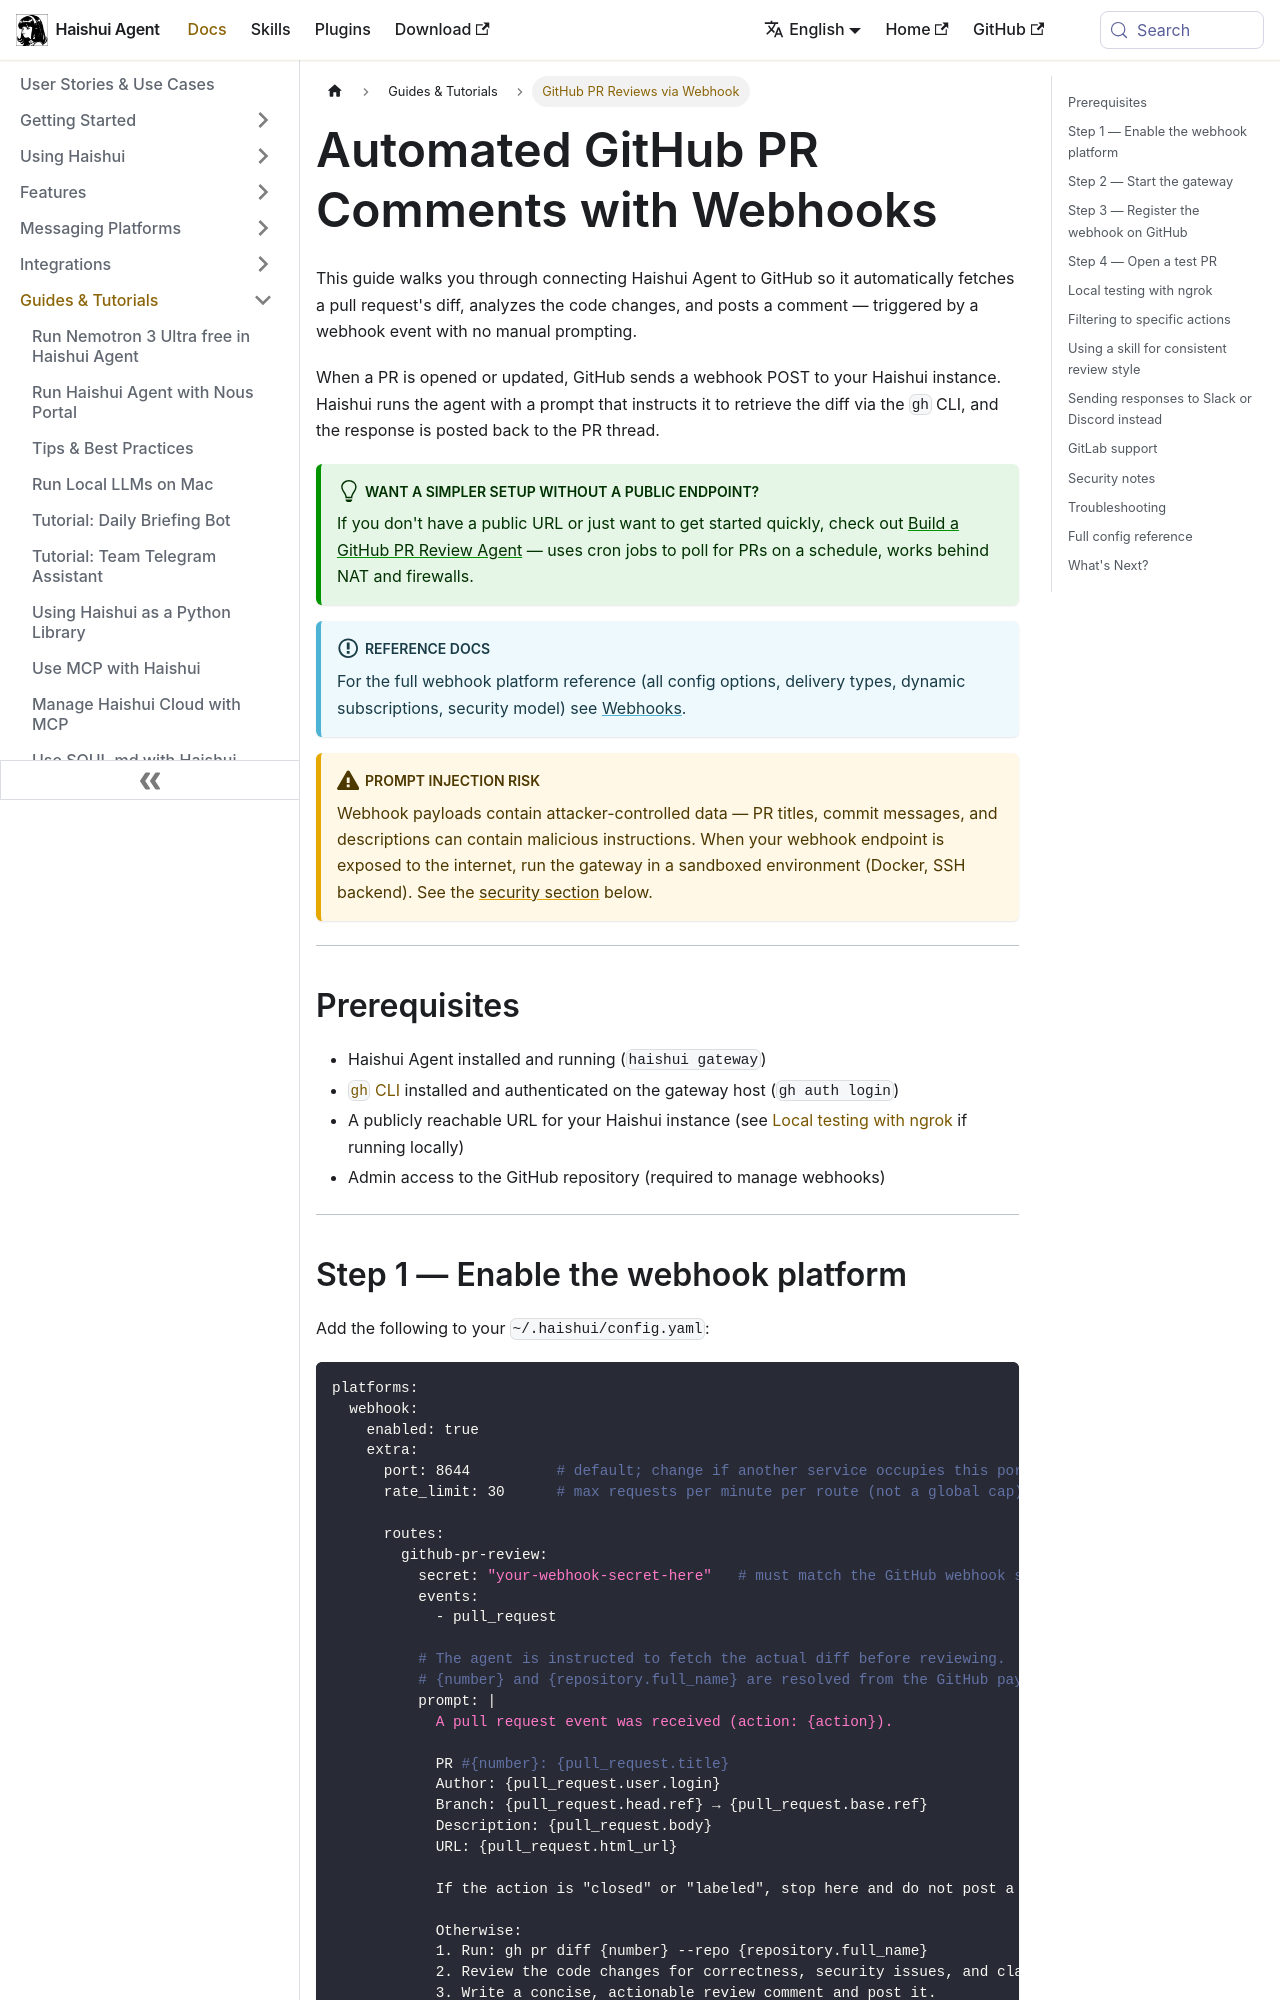

repository: aiqinghaiwork163/haishui-agent · page: docs/guides/webhook-github-pr-review/index.html · generator: docusaurus

---
sidebar_position: 11
sidebar_label: "GitHub PR Reviews via Webhook"
title: "Automated GitHub PR Comments with Webhooks"
description: "Connect Haishui to GitHub so it automatically fetches PR diffs, reviews code changes, and posts comments — triggered by webhooks with no manual prompting"
---

# Automated GitHub PR Comments with Webhooks

This guide walks you through connecting Haishui Agent to GitHub so it automatically fetches a pull request's diff, analyzes the code changes, and posts a comment — triggered by a webhook event with no manual prompting.

When a PR is opened or updated, GitHub sends a webhook POST to your Haishui instance. Haishui runs the agent with a prompt that instructs it to retrieve the diff via the `gh` CLI, and the response is posted back to the PR thread.

:::tip Want a simpler setup without a public endpoint?
If you don't have a public URL or just want to get started quickly, check out [Build a GitHub PR Review Agent](./github-pr-review-agent.md) — uses cron jobs to poll for PRs on a schedule, works behind NAT and firewalls.
:::

:::info Reference docs
For the full webhook platform reference (all config options, delivery types, dynamic subscriptions, security model) see [Webhooks](../user-guide/messaging/webhooks.md).
:::

:::warning Prompt injection risk
Webhook payloads contain attacker-controlled data — PR titles, commit messages, and descriptions can contain malicious instructions. When your webhook endpoint is exposed to the internet, run the gateway in a sandboxed environment (Docker, SSH backend). See the [security section](#security-notes) below.
:::

---

## Prerequisites

- Haishui Agent installed and running (`haishui gateway`)
- [`gh` CLI](https://cli.github.com/) installed and authenticated on the gateway host (`gh auth login`)
- A publicly reachable URL for your Haishui instance (see [Local testing with ngrok](#local-testing-with-ngrok) if running locally)
- Admin access to the GitHub repository (required to manage webhooks)

---
